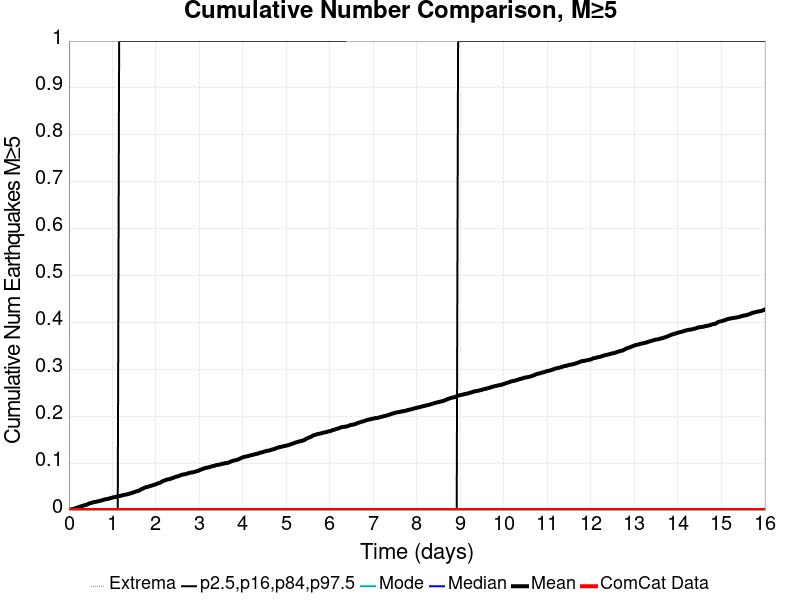

Source data for this figure (header and first rows):
Time (days), ComCat Data, Simulation Mean, Simulation Median, Simulation Mode, Simulation Minimum, Simulation Maximum, 2.5 %-ile, 16 %-ile, 84 %-ile, 97.5 %-ile
0.0, 0.0, 0.0, 0.0, 0.0, 0.0, 0.0, 0.0, 0.0, 0.0, 0.0
0.03208, 0.0, 8.0E-4, 0.0, 0.0, 0.0, 2.0, 0.0, 0.0, 0.0, 0.0
0.06416, 0.0, 0.0018, 0.0, 0.0, 0.0, 2.0, 0.0, 0.0, 0.0, 0.0
0.09624, 0.0, 0.0024, 0.0, 0.0, 0.0, 2.0, 0.0, 0.0, 0.0, 0.0
0.1283, 0.0, 0.0029, 0.0, 0.0, 0.0, 2.0, 0.0, 0.0, 0.0, 0.0
0.1604, 0.0, 0.0041, 0.0, 0.0, 0.0, 3.0, 0.0, 0.0, 0.0, 0.0
0.1925, 0.0, 0.0054, 0.0, 0.0, 0.0, 4.0, 0.0, 0.0, 0.0, 0.0
0.2246, 0.0, 0.0059, 0.0, 0.0, 0.0, 4.0, 0.0, 0.0, 0.0, 0.0
0.2566, 0.0, 0.0073, 0.0, 0.0, 0.0, 4.0, 0.0, 0.0, 0.0, 0.0
0.2887, 0.0, 0.0083, 0.0, 0.0, 0.0, 4.0, 0.0, 0.0, 0.0, 0.0
0.3208, 0.0, 0.0091, 0.0, 0.0, 0.0, 4.0, 0.0, 0.0, 0.0, 0.0
0.3529, 0.0, 0.0101, 0.0, 0.0, 0.0, 4.0, 0.0, 0.0, 0.0, 0.0
0.3849, 0.0, 0.0107, 0.0, 0.0, 0.0, 5.0, 0.0, 0.0, 0.0, 0.0
0.417, 0.0, 0.0119, 0.0, 0.0, 0.0, 5.0, 0.0, 0.0, 0.0, 0.0
0.4491, 0.0, 0.0132, 0.0, 0.0, 0.0, 5.0, 0.0, 0.0, 0.0, 0.0
0.4812, 0.0, 0.0145, 0.0, 0.0, 0.0, 5.0, 0.0, 0.0, 0.0, 0.0
0.5133, 0.0, 0.0151, 0.0, 0.0, 0.0, 5.0, 0.0, 0.0, 0.0, 0.0
0.5453, 0.0, 0.0161, 0.0, 0.0, 0.0, 5.0, 0.0, 0.0, 0.0, 0.0
0.5774, 0.0, 0.017, 0.0, 0.0, 0.0, 6.0, 0.0, 0.0, 0.0, 0.0
0.6095, 0.0, 0.0175, 0.0, 0.0, 0.0, 6.0, 0.0, 0.0, 0.0, 0.0
0.6416, 0.0, 0.018, 0.0, 0.0, 0.0, 6.0, 0.0, 0.0, 0.0, 0.0
0.6737, 0.0, 0.0189, 0.0, 0.0, 0.0, 6.0, 0.0, 0.0, 0.0, 0.0
0.7057, 0.0, 0.0193, 0.0, 0.0, 0.0, 6.0, 0.0, 0.0, 0.0, 0.0
0.7378, 0.0, 0.0201, 0.0, 0.0, 0.0, 6.0, 0.0, 0.0, 0.0, 0.0
0.7699, 0.0, 0.0211, 0.0, 0.0, 0.0, 6.0, 0.0, 0.0, 0.0, 0.0
0.802, 0.0, 0.0221, 0.0, 0.0, 0.0, 6.0, 0.0, 0.0, 0.0, 0.0
0.834, 0.0, 0.0229, 0.0, 0.0, 0.0, 6.0, 0.0, 0.0, 0.0, 0.0
0.8661, 0.0, 0.0233, 0.0, 0.0, 0.0, 6.0, 0.0, 0.0, 0.0, 0.0
0.8982, 0.0, 0.0239, 0.0, 0.0, 0.0, 6.0, 0.0, 0.0, 0.0, 0.0
0.9303, 0.0, 0.0247, 0.0, 0.0, 0.0, 6.0, 0.0, 0.0, 0.0, 0.0
0.9624, 0.0, 0.0258, 0.0, 0.0, 0.0, 7.0, 0.0, 0.0, 0.0, 0.0
0.9944, 0.0, 0.0263, 0.0, 0.0, 0.0, 7.0, 0.0, 0.0, 0.0, 0.0
1.027, 0.0, 0.0273, 0.0, 0.0, 0.0, 7.0, 0.0, 0.0, 0.0, 0.0
1.059, 0.0, 0.0278, 0.0, 0.0, 0.0, 7.0, 0.0, 0.0, 0.0, 0.0
1.091, 0.0, 0.0284, 0.0, 0.0, 0.0, 7.0, 0.0, 0.0, 0.0, 0.0
1.123, 0.0, 0.0292, 0.0, 0.0, 0.0, 7.0, 0.0, 0.0, 0.0, 0.0
1.155, 0.0, 0.0298, 0.0, 0.0, 0.0, 7.0, 0.0, 0.0, 0.0, 1.0
1.187, 0.0, 0.0303, 0.0, 0.0, 0.0, 7.0, 0.0, 0.0, 0.0, 1.0
1.219, 0.0, 0.0311, 0.0, 0.0, 0.0, 7.0, 0.0, 0.0, 0.0, 1.0
1.251, 0.0, 0.0321, 0.0, 0.0, 0.0, 7.0, 0.0, 0.0, 0.0, 1.0
1.283, 0.0, 0.0327, 0.0, 0.0, 0.0, 7.0, 0.0, 0.0, 0.0, 1.0
1.315, 0.0, 0.0331, 0.0, 0.0, 0.0, 7.0, 0.0, 0.0, 0.0, 1.0
1.347, 0.0, 0.0337, 0.0, 0.0, 0.0, 7.0, 0.0, 0.0, 0.0, 1.0
1.379, 0.0, 0.0345, 0.0, 0.0, 0.0, 7.0, 0.0, 0.0, 0.0, 1.0
1.411, 0.0, 0.0354, 0.0, 0.0, 0.0, 7.0, 0.0, 0.0, 0.0, 1.0
1.444, 0.0, 0.0365, 0.0, 0.0, 0.0, 8.0, 0.0, 0.0, 0.0, 1.0
1.476, 0.0, 0.0372, 0.0, 0.0, 0.0, 8.0, 0.0, 0.0, 0.0, 1.0
1.508, 0.0, 0.0385, 0.0, 0.0, 0.0, 8.0, 0.0, 0.0, 0.0, 1.0
1.54, 0.0, 0.0396, 0.0, 0.0, 0.0, 8.0, 0.0, 0.0, 0.0, 1.0
1.572, 0.0, 0.0404, 0.0, 0.0, 0.0, 8.0, 0.0, 0.0, 0.0, 1.0
1.604, 0.0, 0.0411, 0.0, 0.0, 0.0, 8.0, 0.0, 0.0, 0.0, 1.0
1.636, 0.0, 0.0428, 0.0, 0.0, 0.0, 13.0, 0.0, 0.0, 0.0, 1.0
1.668, 0.0, 0.0446, 0.0, 0.0, 0.0, 24.0, 0.0, 0.0, 0.0, 1.0
1.7, 0.0, 0.0457, 0.0, 0.0, 0.0, 26.0, 0.0, 0.0, 0.0, 1.0
1.732, 0.0, 0.0473, 0.0, 0.0, 0.0, 34.0, 0.0, 0.0, 0.0, 1.0
1.764, 0.0, 0.0485, 0.0, 0.0, 0.0, 38.0, 0.0, 0.0, 0.0, 1.0
1.796, 0.0, 0.0494, 0.0, 0.0, 0.0, 38.0, 0.0, 0.0, 0.0, 1.0
1.828, 0.0, 0.0499, 0.0, 0.0, 0.0, 39.0, 0.0, 0.0, 0.0, 1.0
1.861, 0.0, 0.051, 0.0, 0.0, 0.0, 40.0, 0.0, 0.0, 0.0, 1.0
1.893, 0.0, 0.0518, 0.0, 0.0, 0.0, 41.0, 0.0, 0.0, 0.0, 1.0
... 440 more rows
